Run: headless pygame with SDL's dummy video driver; simulated clock (each Clock.tick advances the game by its frame time, no real sleeping); random seed 0; keys injected as events and as key.get_pressed() state; no mouse input.
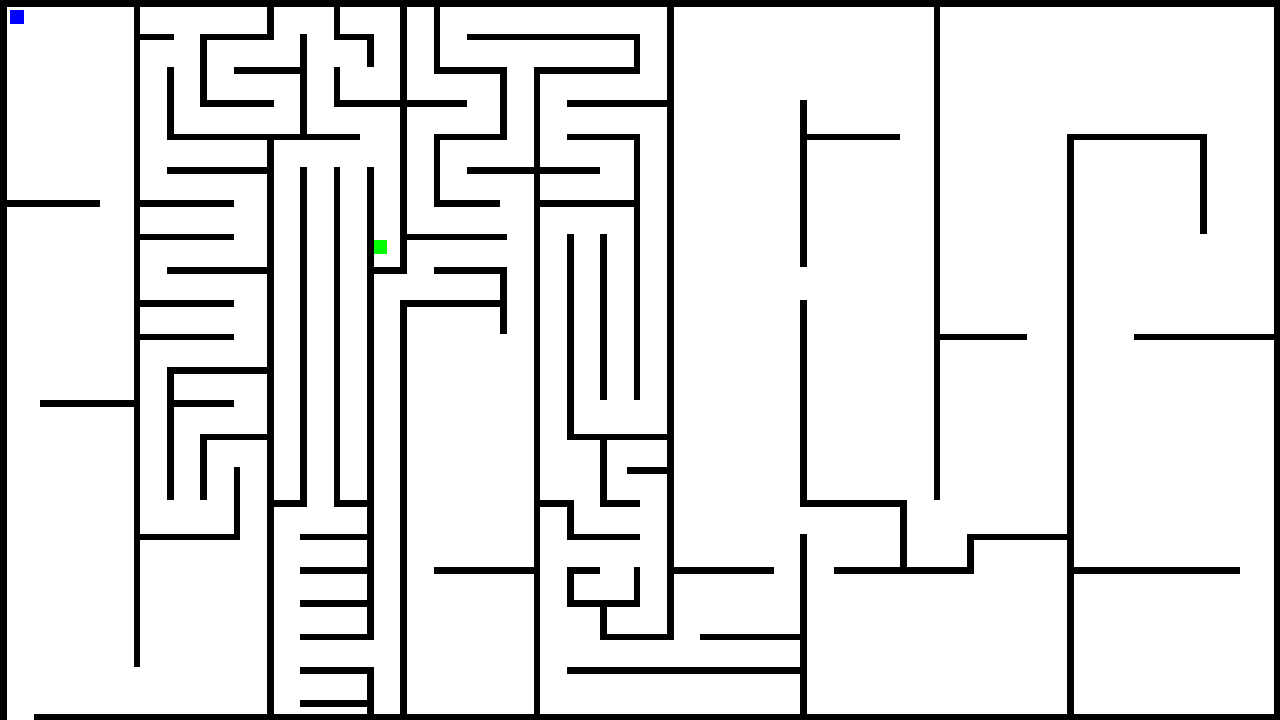
Frame 1 of 4 · flips 1–60 · no input
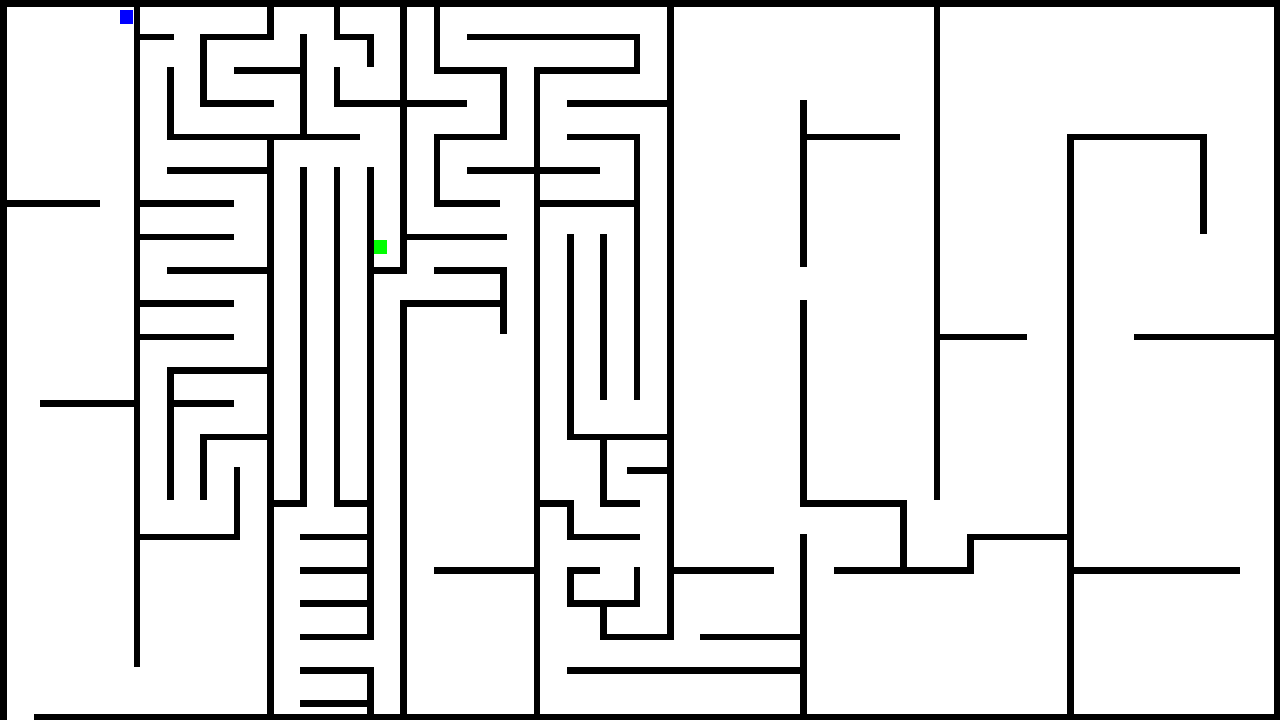
Frame 2 of 4 · flips 61–180 · tapped SPACE, RETURN · held RIGHT (→), D
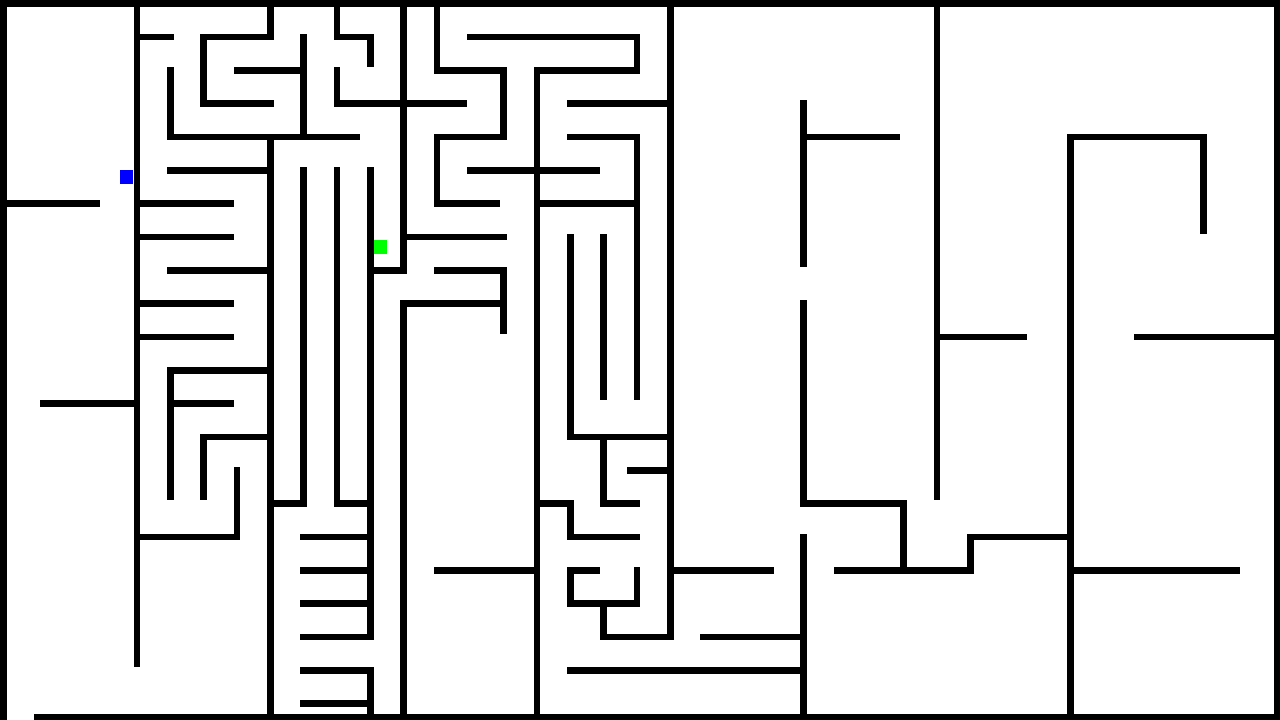
Frame 3 of 4 · flips 181–300 · held DOWN (↓), S
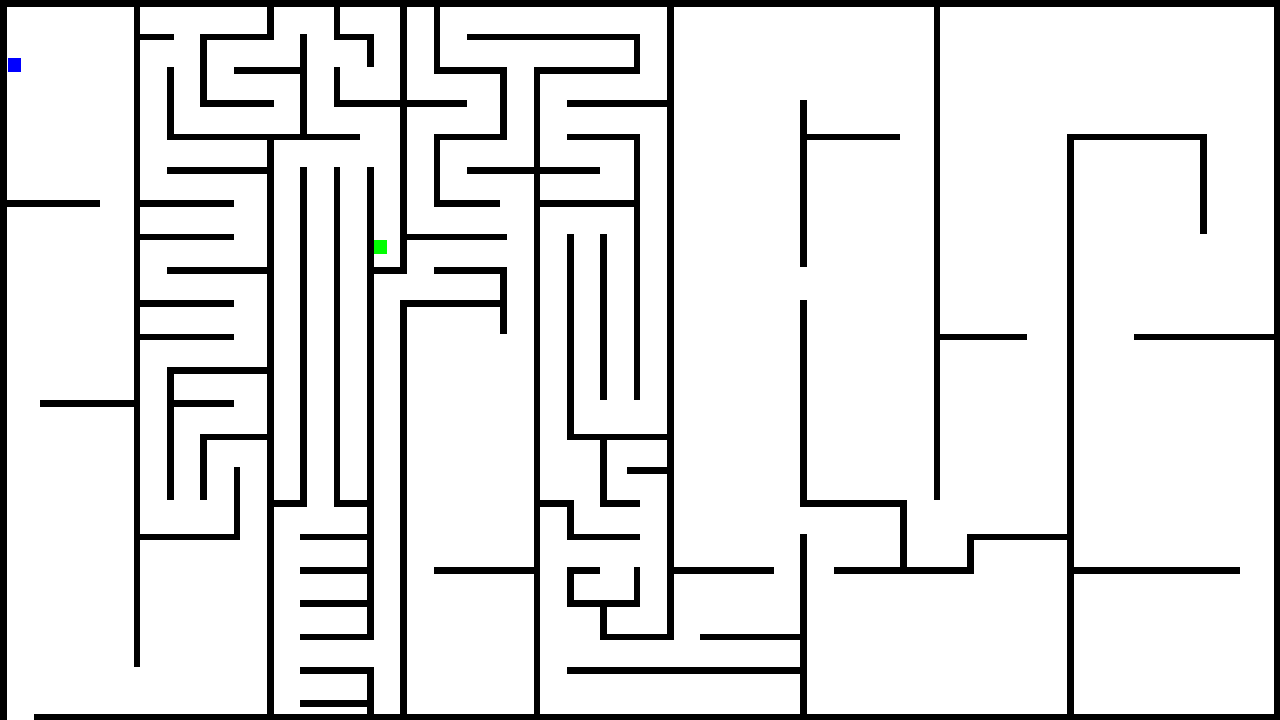
Frame 4 of 4 · flips 301–420 · held LEFT (←), A, UP (↑), W

The pygame program that drew these frames:

import pygame
import sys

pygame.init()

# =========================
# UKURAN DUNIA MAZE
# =========================
world_width = 1920
world_height = 1080

# =========================
# UKURAN LAYAR
# =========================
screen_width = 1280
screen_height = 720

screen = pygame.display.set_mode((screen_width, screen_height))
pygame.display.set_caption("MAZE")

# surface dunia
world = pygame.Surface((world_width, world_height))

# warna
white = (255, 255, 255)
red = (255, 0, 0)
blue = (0, 0, 255)
black = (0, 0, 0)
green = (0, 255, 0)

# =========================
# CLASS
# =========================
class character:
    def __init__(self, x, y, color):
        self.x = x
        self.y = y
        self.width = 20
        self.height = 20
        self.speed = 2
        self.color = color

    def draw(self, surface):
        pygame.draw.rect(
            surface,
            self.color,
            (self.x, self.y, self.width, self.height)
        )

    def get_rect(self):
        return pygame.Rect(
            self.x,
            self.y,
            self.width,
            self.height
        )

# inheritance
class pemain_class(character):
    def move(self, keys):
        if keys[pygame.K_LEFT]:
            self.x -= self.speed

        if keys[pygame.K_RIGHT]:
            self.x += self.speed

        if keys[pygame.K_UP]:
            self.y -= self.speed

        if keys[pygame.K_DOWN]:
            self.y += self.speed


class finish_class(character):
    pass

# =========================
# PLAYER & FINISH
# =========================
pemain = pemain_class(15, 15, blue)

finish = finish_class(560, 360, green)
finish.speed = 0

# =========================
# TEMBOK MAZE
# =========================
tembok = [
    #batas luar
    pygame.Rect(0, 0, 1920, 10),
    pygame.Rect(50, 1070, 1870, 10),
    pygame.Rect(0, 0, 10, 1080),
    pygame.Rect(1910, 0, 10, 1080),

    #spawn area
    pygame.Rect(0, 1200, 450, 10),
    pygame.Rect(0, 1200, 450, 10),
    pygame.Rect(0, 0, 10, 1200),
    pygame.Rect(450, 1070, 10, 140),

    # lorong 1
    pygame.Rect(200, 0, 10, 1000),
    pygame.Rect(10, 300, 140, 10),
    pygame.Rect(60, 600, 140, 10),

    # lorong 2
    pygame.Rect(400, 200, 10, 880),
    pygame.Rect(210, 800, 140, 10),
    pygame.Rect(250, 400, 150, 10),

    #A
    pygame.Rect(350, 700, 10, 110),
    pygame.Rect(300, 650, 100, 10),
    pygame.Rect(300, 650, 10, 100),
    pygame.Rect(250, 550, 10, 200),
    pygame.Rect(250, 600, 100, 10),
    pygame.Rect(250, 550, 150, 10),
    pygame.Rect(210, 500, 140, 10),
    pygame.Rect(210, 450, 140, 10),

    #B
    pygame.Rect(210, 350, 140, 10),
    pygame.Rect(210, 300, 140, 10),
    pygame.Rect(250, 250, 150, 10),
    pygame.Rect(250, 200, 150, 10),
    pygame.Rect(250, 100, 10, 100),
    pygame.Rect(210, 50, 50, 10),
    pygame.Rect(300, 50, 10, 100),
    pygame.Rect(300, 50, 100, 10),
    pygame.Rect(400, 10, 10, 50),
    pygame.Rect(300, 150, 110, 10),
    pygame.Rect(350, 100, 100, 10),
    pygame.Rect(450, 50, 10, 150),
    pygame.Rect(500, 10, 10, 50),
    pygame.Rect(500, 50, 50, 10),
    pygame.Rect(550, 50, 10, 50),
    pygame.Rect(500, 150, 100, 10),
    pygame.Rect(500, 100, 10, 50),

    # lorong 3
    pygame.Rect(600, 0, 10, 400),
    pygame.Rect(600, 450, 10, 630),
    pygame.Rect(410, 200, 130, 10),
    pygame.Rect(500, 750, 60, 10),

    #C
    pygame.Rect(450, 250, 10, 500),
    pygame.Rect(500, 250, 10, 500),
    pygame.Rect(550, 250, 10, 700),
    pygame.Rect(550, 1000, 10, 70),
    pygame.Rect(550, 400, 60, 10),
    pygame.Rect(410, 750, 50, 10),
    pygame.Rect(450, 800, 100, 10),
    pygame.Rect(450, 850, 100, 10),
    pygame.Rect(450, 900, 100, 10),
    pygame.Rect(450, 950, 110, 10),
    pygame.Rect(450, 1000, 100, 10),
    pygame.Rect(450, 1050, 100, 10),

    # lorong 4
    pygame.Rect(800, 100, 10, 980),
    pygame.Rect(610, 450, 140, 10),
    pygame.Rect(650, 850, 150, 10),

    #E
    pygame.Rect(650, 400, 100, 10),
    pygame.Rect(750, 400, 10, 100),
    pygame.Rect(610, 350, 150, 10),
    pygame.Rect(650, 300, 100, 10),
    pygame.Rect(650, 200, 10, 100),
    pygame.Rect(650, 200, 100, 10),
    pygame.Rect(750, 100, 10, 110),
    pygame.Rect(650, 100, 100, 10),
    pygame.Rect(650, 10, 10, 100),
    pygame.Rect(600, 150, 100, 10),
    pygame.Rect(700, 250, 200, 10),
    pygame.Rect(800, 100, 150, 10),
    pygame.Rect(700, 50, 250, 10),
    pygame.Rect(950, 50, 10, 60),
    pygame.Rect(850, 150, 150, 10),
    pygame.Rect(850, 200, 100, 10),
    pygame.Rect(950, 200, 10, 400),

    # lorong 5
    pygame.Rect(1000, 0, 10, 950),
    pygame.Rect(810, 300, 150, 10),
    pygame.Rect(850, 650, 150, 10),

    #F
    pygame.Rect(900, 350, 10, 250),
    pygame.Rect(850, 350, 10, 300),

    #G
    pygame.Rect(900, 650, 10, 100),
    pygame.Rect(900, 750, 60, 10),
    pygame.Rect(940, 700, 60, 10),
    pygame.Rect(800, 750, 50, 10),
    pygame.Rect(850, 750, 10, 50),
    pygame.Rect(850, 800, 110, 10),
    pygame.Rect(850, 850, 50, 10),
    pygame.Rect(850, 850, 10, 50),
    pygame.Rect(850, 900, 100, 10),
    pygame.Rect(950, 850, 10, 60),
    pygame.Rect(900, 950, 110, 10),
    pygame.Rect(900, 900, 10, 50),
    pygame.Rect(850, 1000, 350, 10),
    pygame.Rect(1050, 950, 150, 10),

    # lorong 6
    pygame.Rect(1200, 150, 10, 250),
    pygame.Rect(1200, 450, 10, 300),
    pygame.Rect(1200, 800, 10, 280),
    pygame.Rect(1010, 850, 150, 10),

    # lorong 7
    pygame.Rect(1400, 0, 10, 750),
    pygame.Rect(1210, 200, 140, 10),
    pygame.Rect(1200, 750, 150, 10),
    pygame.Rect(1350, 750, 10, 100),
    pygame.Rect(1250, 850, 200, 10),

    # lorong 8
    pygame.Rect(1600, 200, 10, 880),
    pygame.Rect(1410, 500, 130, 10),
    pygame.Rect(1450, 800, 150, 10),
    pygame.Rect(1450, 800, 10, 60),

    # area akhir
    pygame.Rect(1610, 200, 200, 10),
    pygame.Rect(1800, 200, 10, 150),
    pygame.Rect(1610, 850, 250, 10),
    pygame.Rect(1700, 500, 210, 10),
]

# =========================
# COLLISION
# =========================
def collide(obj, walls):
    obj_rect = obj.get_rect()

    for wall in walls:
        if obj_rect.colliderect(wall):
            return True

    return False

# =========================
# GAME LOOP
# =========================
running = True
game_over = False

clock = pygame.time.Clock()

while running:

    clock.tick(144)

    for event in pygame.event.get():
        if event.type == pygame.QUIT:
            running = False

    keys = pygame.key.get_pressed()

    prev_x = pemain.x
    prev_y = pemain.y

    # =========================
    # GAMBAR KE WORLD
    # =========================
    world.fill(white)

    if not game_over:

        pemain.move(keys)

        # collision
        if collide(pemain, tembok):
            pemain.x = prev_x
            pemain.y = prev_y

        # menang
        if pemain.get_rect().colliderect(finish.get_rect()):
            game_over = True

    # gambar tembok
    for wall in tembok:
        pygame.draw.rect(world, black, wall)

    # game over
    if game_over:

        font = pygame.font.SysFont(None, 70)

        text = font.render(
            "ANDA MENANG",
            True,
            green
        )

        world.blit(text, (700, 500))

        pemain.speed = 0

    # gambar objek
    pemain.draw(world)
    finish.draw(world)

    # =========================
    # SCALE WORLD KE SCREEN
    # =========================
    scaled_world = pygame.transform.scale(
        world,
        (screen_width, screen_height)
    )
    screen.blit(scaled_world, (0, 0))
    pygame.display.update()

pygame.quit()
sys.exit()
